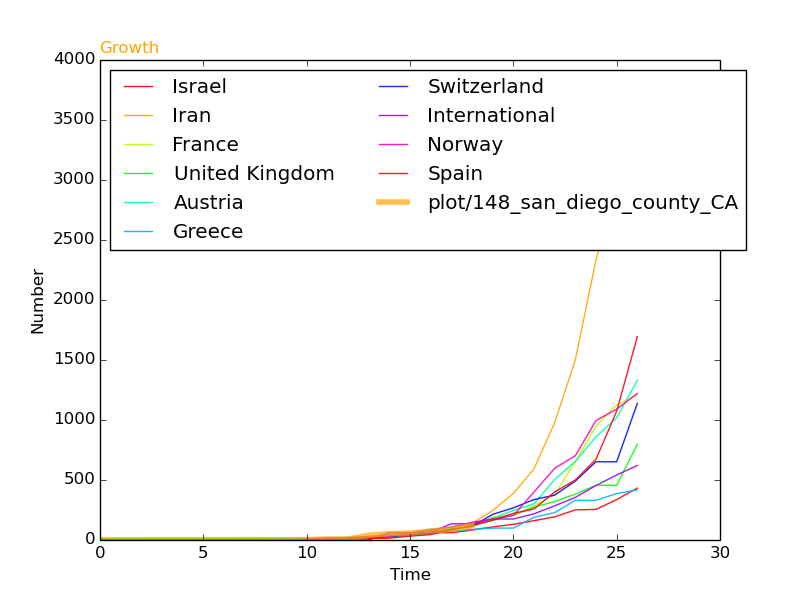

Values plotted in this chart, from the file beside it:
, SantaClara, Start, 2, 2, 2, 3, 3, 3, 3, 3, 3, 3, 3, 8, 8, 39, 53, 58, 75, 89, 120, , 
1073, Austria, 51, 0, 0, 0, 0, 0, 2, 2, 3, 3, 9, 14, 18, 21, 29, 41, 55, 79, 104, 131, 182, 246
1563, Greece, 52, 0, 0, 0, 0, 0, 1, 3, 4, 4, 7, 7, 7, 9, 31, 45, 46, 73, 73, 89, 99, 99
1845, Switzerland, 47, 0, 0, 0, 0, 0, 0, 0, 0, 0, 1, 1, 8, 8, 18, 27, 42, 56, 90, 114, 214, 268
2013, Iran, 39, 0, 0, 0, 0, 0, 0, 0, 0, 0, 0, 0, 2, 5, 18, 28, 43, 61, 95, 139, 245, 388
2119, Norway, 49, 0, 0, 0, 0, 0, 0, 0, 0, 1, 1, 6, 15, 19, 25, 32, 56, 87, 108, 147, 176, 205
2306, United Kingdom, 47, 9, 9, 9, 9, 9, 9, 9, 9, 13, 13, 13, 15, 20, 23, 36, 40, 51, 85, 115, 163, 206
3383, Israel, 52, 1, 1, 1, 1, 1, 2, 3, 4, 7, 10, 10, 12, 15, 20, 37, 43, 61, 61, 83, 109, 131
3718, France, 43, 11, 11, 11, 12, 12, 12, 12, 12, 12, 12, 12, 12, 12, 14, 18, 38, 57, 100, 130, 191, 204
3769, Spain, 44, 2, 2, 2, 2, 2, 2, 2, 2, 2, 2, 2, 2, 6, 13, 15, 32, 45, 84, 120, 165, 222
4268, International, 24, 0, 0, 0, 0, 0, 0, 0, 0, 0, 0, 0, 0, 0, 0, 61, 61, 64, 135, 135, 175, 175
